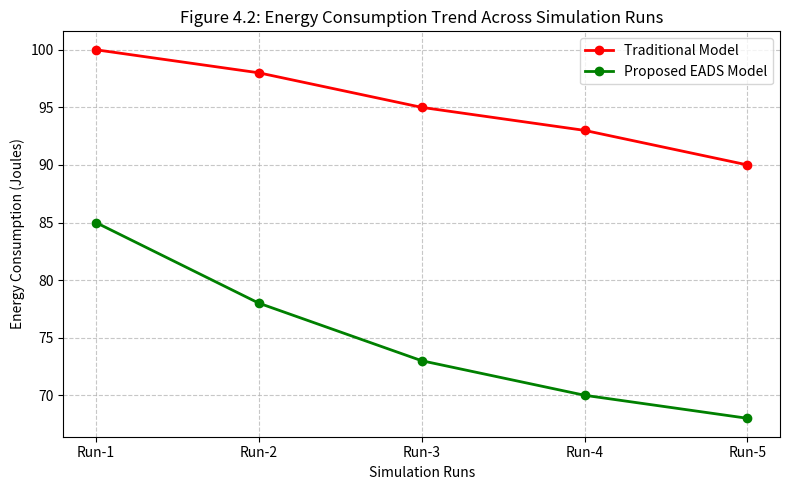

Reproduce this figure in Python.
import matplotlib.pyplot as plt

runs = ["Run-1", "Run-2", "Run-3", "Run-4", "Run-5"]
traditional_energy = [100, 98, 95, 93, 90]
proposed_energy = [85, 78, 73, 70, 68]

plt.figure(figsize=(8, 5))
plt.plot(runs, traditional_energy, marker='o', color='red', linewidth=2, label="Traditional Model")
plt.plot(runs, proposed_energy, marker='o', color='green', linewidth=2, label="Proposed EADS Model")

plt.title("Figure 4.2: Energy Consumption Trend Across Simulation Runs")
plt.xlabel("Simulation Runs")
plt.ylabel("Energy Consumption (Joules)")
plt.grid(True, linestyle='--', alpha=0.7)
plt.legend()
plt.tight_layout()
plt.show()

